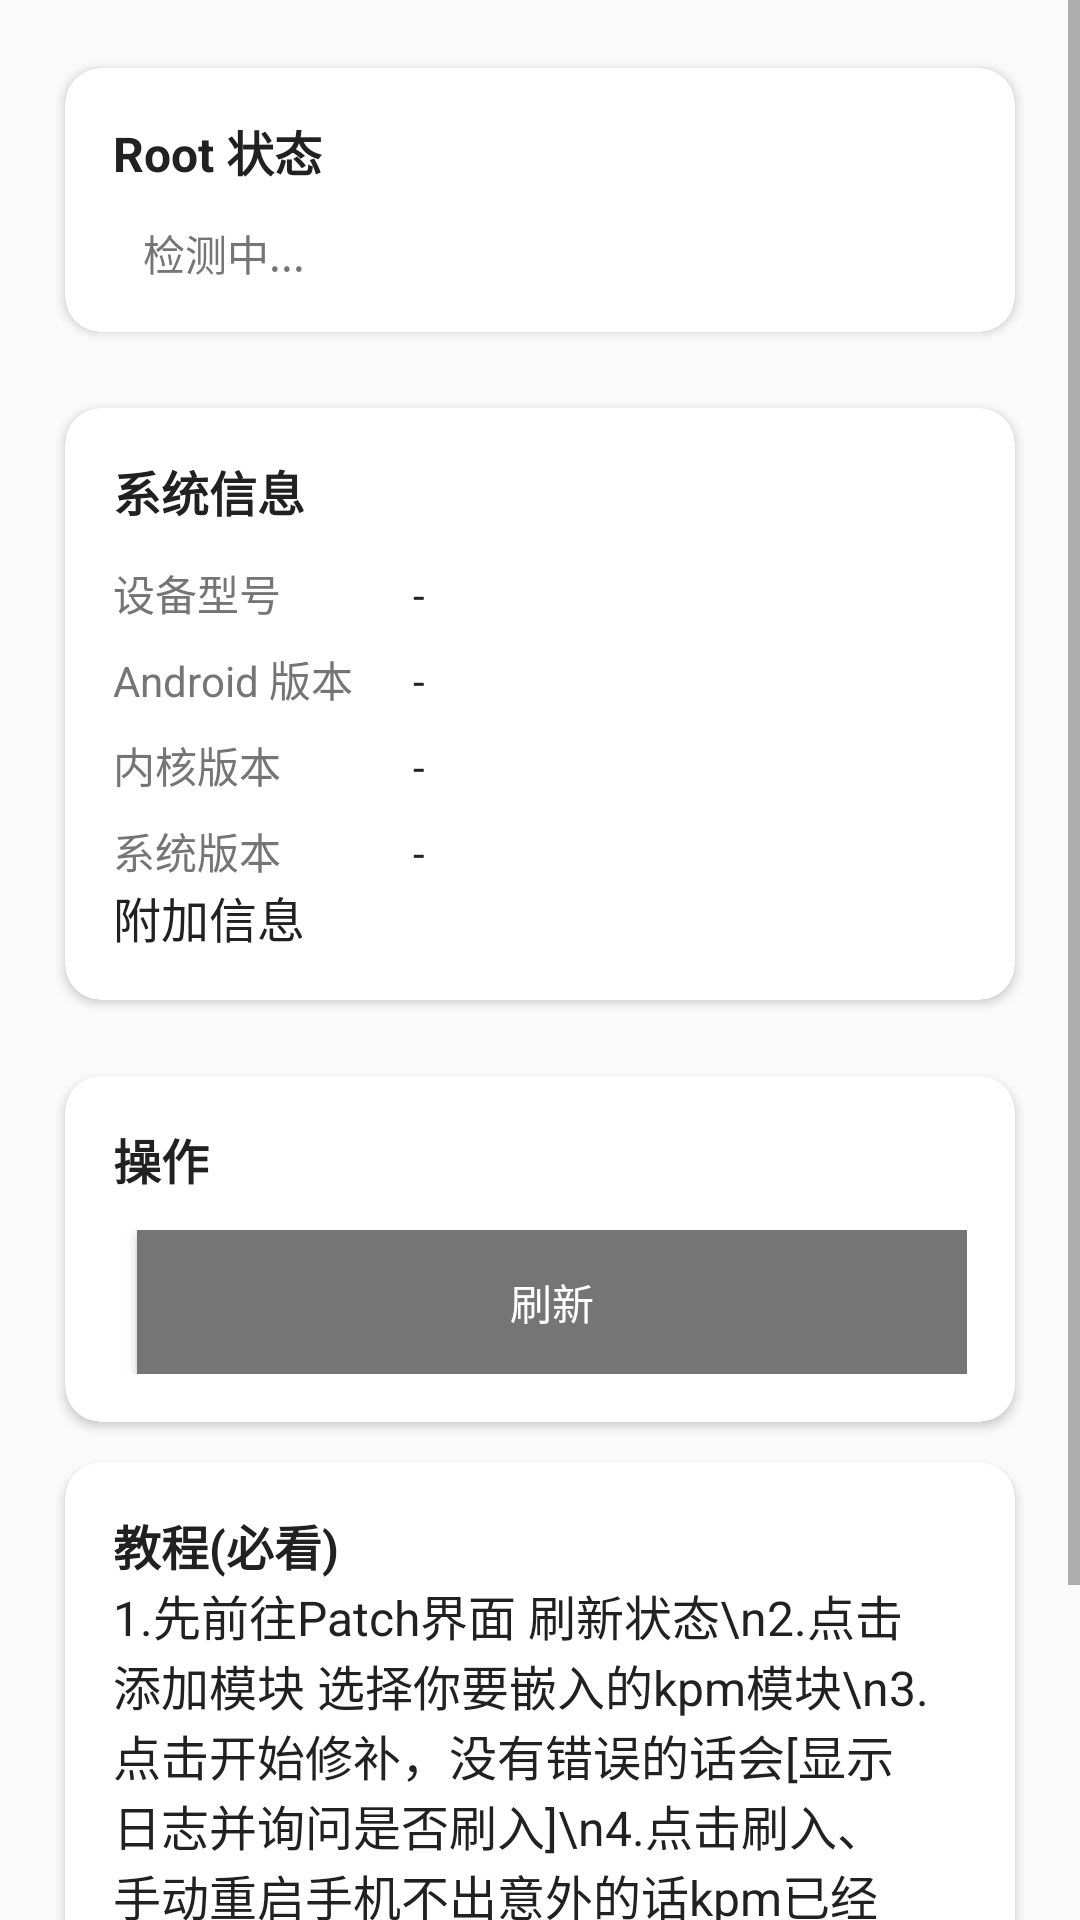

This screen was rendered from an Android layout file. Write that file and the resources it references.
<!-- AndroidManifest.xml: application theme Theme.MirKernelForge -->
<!-- res/layout/fragment_home.xml -->
<?xml version="1.0" encoding="utf-8"?>
<ScrollView xmlns:android="http://schemas.android.com/apk/res/android"
    xmlns:app="http://schemas.android.com/apk/res-auto"
    android:layout_width="match_parent"
    android:layout_height="match_parent"
    android:background="?attr/colorBackground"
    android:fillViewport="true">

    <LinearLayout
        android:layout_width="match_parent"
        android:layout_height="wrap_content"
        android:orientation="vertical"
        android:padding="16dp">

        
        <androidx.cardview.widget.CardView
            style="@style/CardViewStyle"
            android:layout_width="match_parent"
            android:layout_height="wrap_content"
            android:layout_marginBottom="12dp"
            app:cardCornerRadius="12dp"
            app:cardElevation="2dp">

            <LinearLayout
                android:layout_width="match_parent"
                android:layout_height="wrap_content"
                android:orientation="vertical"
                android:padding="16dp">

                <TextView
                    android:layout_width="wrap_content"
                    android:layout_height="wrap_content"
                    android:text="Root 状态"
                    android:textColor="?attr/colorPrimaryText"
                    android:textSize="16sp"
                    android:textStyle="bold" />

                <LinearLayout
                    android:layout_width="match_parent"
                    android:layout_height="wrap_content"
                    android:layout_marginTop="12dp"
                    android:gravity="center_vertical"
                    android:orientation="horizontal">

                    <TextView
                        android:id="@+id/root_status_text"
                        android:layout_width="wrap_content"
                        android:layout_height="wrap_content"
                        android:layout_marginStart="10dp"
                        android:text="检测中..."
                        android:textColor="?attr/colorSecondaryText"
                        android:textSize="14sp" />
                </LinearLayout>
            </LinearLayout>
        </androidx.cardview.widget.CardView>

        
        <androidx.cardview.widget.CardView
            android:id="@+id/system_info_card"
            style="@style/CardViewStyle"
            android:layout_width="match_parent"
            android:layout_height="wrap_content"
            android:layout_marginBottom="12dp"
            app:cardCornerRadius="12dp"
            app:cardElevation="2dp">

            <LinearLayout
                android:layout_width="match_parent"
                android:layout_height="wrap_content"
                android:orientation="vertical"
                android:padding="16dp">

                <TextView
                    android:layout_width="wrap_content"
                    android:layout_height="wrap_content"
                    android:text="系统信息"
                    android:textColor="?attr/colorPrimaryText"
                    android:textSize="16sp"
                    android:textStyle="bold" />

                <LinearLayout
                    android:layout_width="match_parent"
                    android:layout_height="wrap_content"
                    android:layout_marginTop="12dp"
                    android:orientation="vertical">

                    <LinearLayout
                        android:layout_width="match_parent"
                        android:layout_height="wrap_content"
                        android:layout_marginBottom="8dp"
                        android:orientation="horizontal">

                        <TextView
                            android:layout_width="100dp"
                            android:layout_height="wrap_content"
                            android:text="设备型号"
                            android:textColor="?attr/colorSecondaryText"
                            android:textSize="14sp" />

                        <TextView
                            android:id="@+id/device_model"
                            android:layout_width="0dp"
                            android:layout_height="wrap_content"
                            android:layout_weight="1"
                            android:text="-"
                            android:textColor="?attr/colorPrimaryText"
                            android:textSize="14sp" />
                    </LinearLayout>

                    <LinearLayout
                        android:layout_width="match_parent"
                        android:layout_height="wrap_content"
                        android:layout_marginBottom="8dp"
                        android:orientation="horizontal">

                        <TextView
                            android:layout_width="100dp"
                            android:layout_height="wrap_content"
                            android:text="Android 版本"
                            android:textColor="?attr/colorSecondaryText"
                            android:textSize="14sp" />

                        <TextView
                            android:id="@+id/android_version"
                            android:layout_width="0dp"
                            android:layout_height="wrap_content"
                            android:layout_weight="1"
                            android:text="-"
                            android:textColor="?attr/colorPrimaryText"
                            android:textSize="14sp" />
                    </LinearLayout>

                    <LinearLayout
                        android:layout_width="match_parent"
                        android:layout_height="wrap_content"
                        android:layout_marginBottom="8dp"
                        android:orientation="horizontal">

                        <TextView
                            android:layout_width="100dp"
                            android:layout_height="wrap_content"
                            android:text="内核版本"
                            android:textColor="?attr/colorSecondaryText"
                            android:textSize="14sp" />

                        <TextView
                            android:id="@+id/kernel_version"
                            android:layout_width="0dp"
                            android:layout_height="wrap_content"
                            android:layout_weight="1"
                            android:text="-"
                            android:textColor="?attr/colorPrimaryText"
                            android:textSize="14sp" />
                    </LinearLayout>

                    <LinearLayout
                        android:layout_width="match_parent"
                        android:layout_height="wrap_content"
                        android:orientation="horizontal">

                        <TextView
                            android:layout_width="100dp"
                            android:layout_height="wrap_content"
                            android:text="系统版本"
                            android:textColor="?attr/colorSecondaryText"
                            android:textSize="14sp" />

                        <TextView
                            android:id="@+id/system_version"
                            android:layout_width="0dp"
                            android:layout_height="wrap_content"
                            android:layout_weight="1"
                            android:text="-"
                            android:textColor="?attr/colorPrimaryText"
                            android:textSize="14sp" />
                    </LinearLayout>
                </LinearLayout>

                <LinearLayout
                    android:layout_width="wrap_content"
                    android:layout_height="wrap_content">

                    <TextView
                        android:id="@+id/additional_information"
                        android:layout_width="wrap_content"
                        android:layout_height="wrap_content"
                        android:text="附加信息"
                        android:textColor="?attr/colorPrimaryText"
                        android:textSize="16sp" />
                </LinearLayout>

            </LinearLayout>
        </androidx.cardview.widget.CardView>

        
        <androidx.cardview.widget.CardView
            style="@style/CardViewStyle"
            android:layout_width="match_parent"
            android:layout_height="wrap_content"
            app:cardCornerRadius="12dp"
            app:cardElevation="2dp">

            <LinearLayout
                android:layout_width="match_parent"
                android:layout_height="wrap_content"
                android:orientation="vertical"
                android:padding="16dp">

                <TextView
                    android:layout_width="wrap_content"
                    android:layout_height="wrap_content"
                    android:text="操作"
                    android:textColor="?attr/colorPrimaryText"
                    android:textSize="16sp"
                    android:textStyle="bold" />

                <LinearLayout
                    android:layout_width="match_parent"
                    android:layout_height="wrap_content"
                    android:layout_marginTop="12dp"
                    android:orientation="horizontal">

                    <Button
                        android:id="@+id/btn_refresh"
                        style="@style/ButtonStyle"
                        android:layout_width="0dp"
                        android:layout_height="wrap_content"
                        android:layout_marginStart="8dp"
                        android:layout_weight="1"
                        android:background="?attr/colorSecondary"
                        android:padding="10dp"
                        android:text="刷新"
                        android:textColor="?attr/colorOnSecondary"
                        android:textSize="14sp" />
                </LinearLayout>
            </LinearLayout>
        </androidx.cardview.widget.CardView>

        <androidx.cardview.widget.CardView
            style="@style/CardViewStyle"
            android:layout_width="match_parent"
            android:layout_height="wrap_content"
            app:cardCornerRadius="12dp"
            app:cardElevation="2dp">


            <LinearLayout
                android:layout_width="match_parent"
                android:layout_height="wrap_content"
                android:orientation="vertical"
                android:padding="16dp">

            <TextView
                android:layout_width="wrap_content"
                android:layout_height="wrap_content"
                android:text="教程(必看)"
                android:textColor="?attr/colorPrimaryText"
                android:textSize="16sp"
                android:textStyle="bold" />

            <TextView
                android:layout_width="wrap_content"
                android:layout_height="wrap_content"
                android:text="1.先前往Patch界面 刷新状态\n2.点击添加模块 选择你要嵌入的kpm模块\n3.点击开始修补，没有错误的话会[显示日志并询问是否刷入]\n4.点击刷入、手动重启手机不出意外的话kpm已经在工作了\nEX.高级用法：你可以勾选[InstantKernAPI]这会往模块列表加入一个模块、让你可以免重启加载、卸载、控制kpm"
                android:textColor="?attr/colorPrimaryText"
                android:textSize="16sp" />
            </LinearLayout>
        </androidx.cardview.widget.CardView>
    </LinearLayout>
</ScrollView>
<!-- resources referenced by this layout -->
<resources>
  <style name="ButtonStyle">
          <item name="android:layout_width">0dp</item>
          <item name="android:layout_height">wrap_content</item>
          <item name="android:padding">12dp</item>
          <item name="android:textSize">14sp</item>
          <item name="android:textAllCaps">false</item>
          <item name="android:background">?attr/colorSecondary</item>
          <item name="android:textColor">?attr/colorOnSecondary</item>
          <item name="android:fontFamily">sans-serif-medium</item>
          <item name="cornerRadius">8dp</item>
      </style>
  <style name="CardViewStyle">
          <item name="cardCornerRadius">12dp</item>
          <item name="cardElevation">2dp</item>
          <item name="cardBackgroundColor">?attr/colorSurface</item>
          <item name="cardPreventCornerOverlap">true</item>
          <item name="cardUseCompatPadding">true</item>
      </style>
  <style name="Theme.MirKernelForge" parent="Theme.AppCompat.Light.NoActionBar">
          
          <item name="colorPrimary">@color/primary</item>
          <item name="colorPrimaryDark">@color/primary_dark</item>
          <item name="colorOnPrimary">@color/primary_text</item>
  
          <item name="colorSecondary">@color/secondary</item>
          <item name="colorOnSecondary">@color/white</item>
  
          
          <item name="android:windowBackground">@color/background</item>
          <item name="colorSurface">@color/surface</item>
          <item name="colorOnSurface">@color/text_primary</item>
  
          
          <item name="colorPrimaryText">@color/text_primary</item>
          <item name="colorSecondaryText">@color/text_secondary</item>
          <item name="colorSuccess">@color/success</item>
          <item name="colorError">@color/error</item>
          <item name="colorWarning">@color/warning</item>
          <item name="colorBackground">@color/background</item>
      </style>
  <color name="primary">#FFFFFF</color>
  <color name="primary_dark">#F5F5F5</color>
  <color name="primary_text">#212121</color>
  <color name="secondary">#757575</color>
  <color name="white">#FFFFFF</color>
  <color name="background">#FAFAFA</color>
  <color name="surface">#FFFFFF</color>
  <color name="text_primary">#212121</color>
  <color name="text_secondary">#757575</color>
  <color name="success">#66BB6A</color>
  <color name="error">#EF5350</color>
  <color name="warning">#FFA726</color>
</resources>
